Run: headless pygame with SDL's dummy video driver; simulated clock (each Clock.tick advances the game by its frame time, no real sleeping); random seed 0; keys injected as events and as key.get_pressed() state; no mouse input.
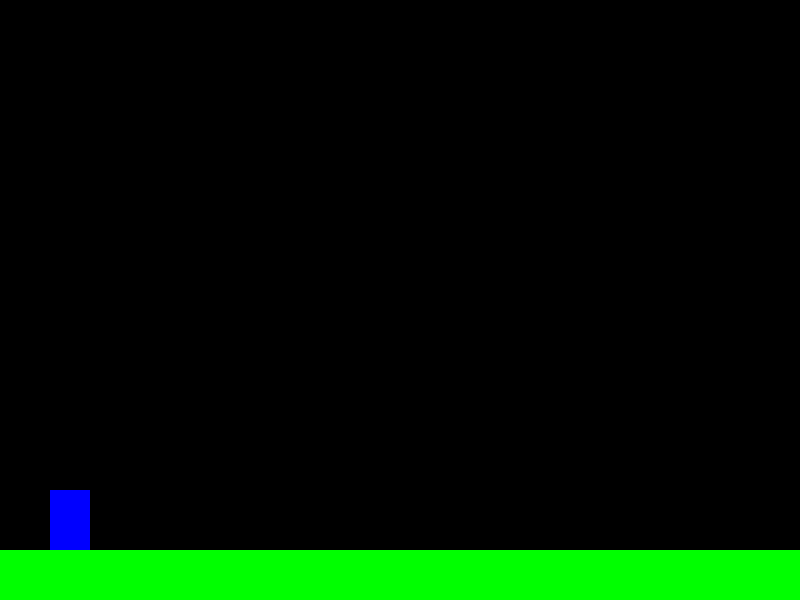
Frame 1 of 4 · flips 1–60 · no input
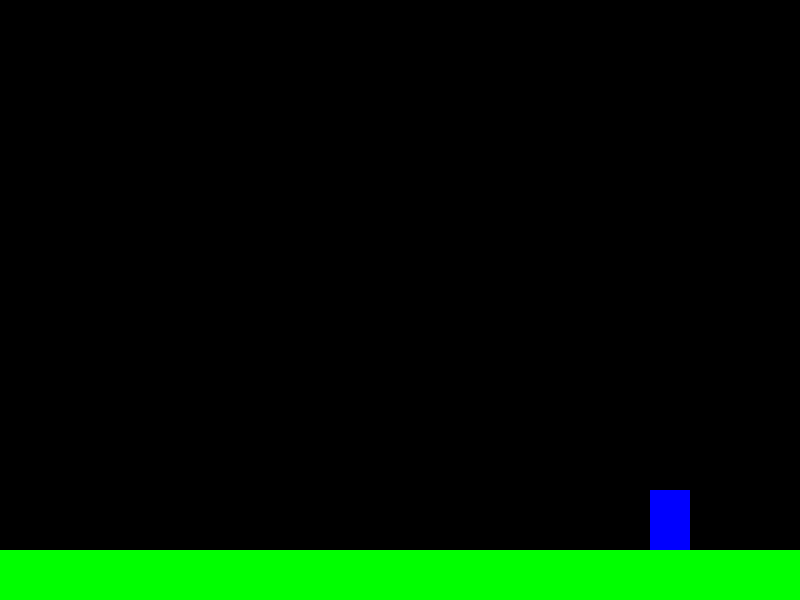
Frame 2 of 4 · flips 61–180 · tapped SPACE, RETURN · held RIGHT (→), D
Frame 3 of 4 · flips 181–300 · held DOWN (↓), S · screen unchanged from frame 2, image omitted
Frame 4 of 4 · flips 301–420 · held LEFT (←), A, UP (↑), W · screen same as frame 1, image omitted

The pygame program that drew these frames:

import pygame
import sys

# Initialize Pygame
pygame.init()

# Constants
WIDTH, HEIGHT = 800, 600
GROUND_HEIGHT = 50
WHITE = (255, 255, 255)
PLAYER_SPEED = 5
GRAVITY = 1
JUMP_STRENGTH = -15

# Create the screen
screen = pygame.display.set_mode((WIDTH, HEIGHT))
pygame.display.set_caption("Mario-like Game")

# Create fonts
font = pygame.font.Font(None, 36)

# Create the player
player = pygame.Rect(50, HEIGHT - GROUND_HEIGHT - 50, 40, 60)
player_speed_x, player_speed_y = 0, 0
is_jumping = False

# Create the ground
ground = pygame.Rect(0, HEIGHT - GROUND_HEIGHT, WIDTH, GROUND_HEIGHT)

# Game loop
while True:
    for event in pygame.event.get():
        if event.type == pygame.QUIT:
            pygame.quit()
            sys.exit()

    keys = pygame.key.get_pressed()
    if keys[pygame.K_LEFT]:
        player_speed_x = -PLAYER_SPEED
    elif keys[pygame.K_RIGHT]:
        player_speed_x = PLAYER_SPEED
    else:
        player_speed_x = 0

    if keys[pygame.K_SPACE] and not is_jumping:
        player_speed_y = JUMP_STRENGTH
        is_jumping = True

    player_speed_y += GRAVITY
    player.y += player_speed_y

    if player.colliderect(ground):
        is_jumping = False
        player.y = HEIGHT - GROUND_HEIGHT - player.height
        player_speed_y = 0

    player.x += player_speed_x

    # Prevent player from going out of the screen
    if player.left < 0:
        player.left = 0
    if player.right > WIDTH:
        player.right = WIDTH

    # Clear the screen
    screen.fill((0, 0, 0))

    # Draw the ground and player
    pygame.draw.rect(screen, (0, 255, 0), ground)
    pygame.draw.rect(screen, (0, 0, 255), player)

    # Update the screen
    pygame.display.update()
